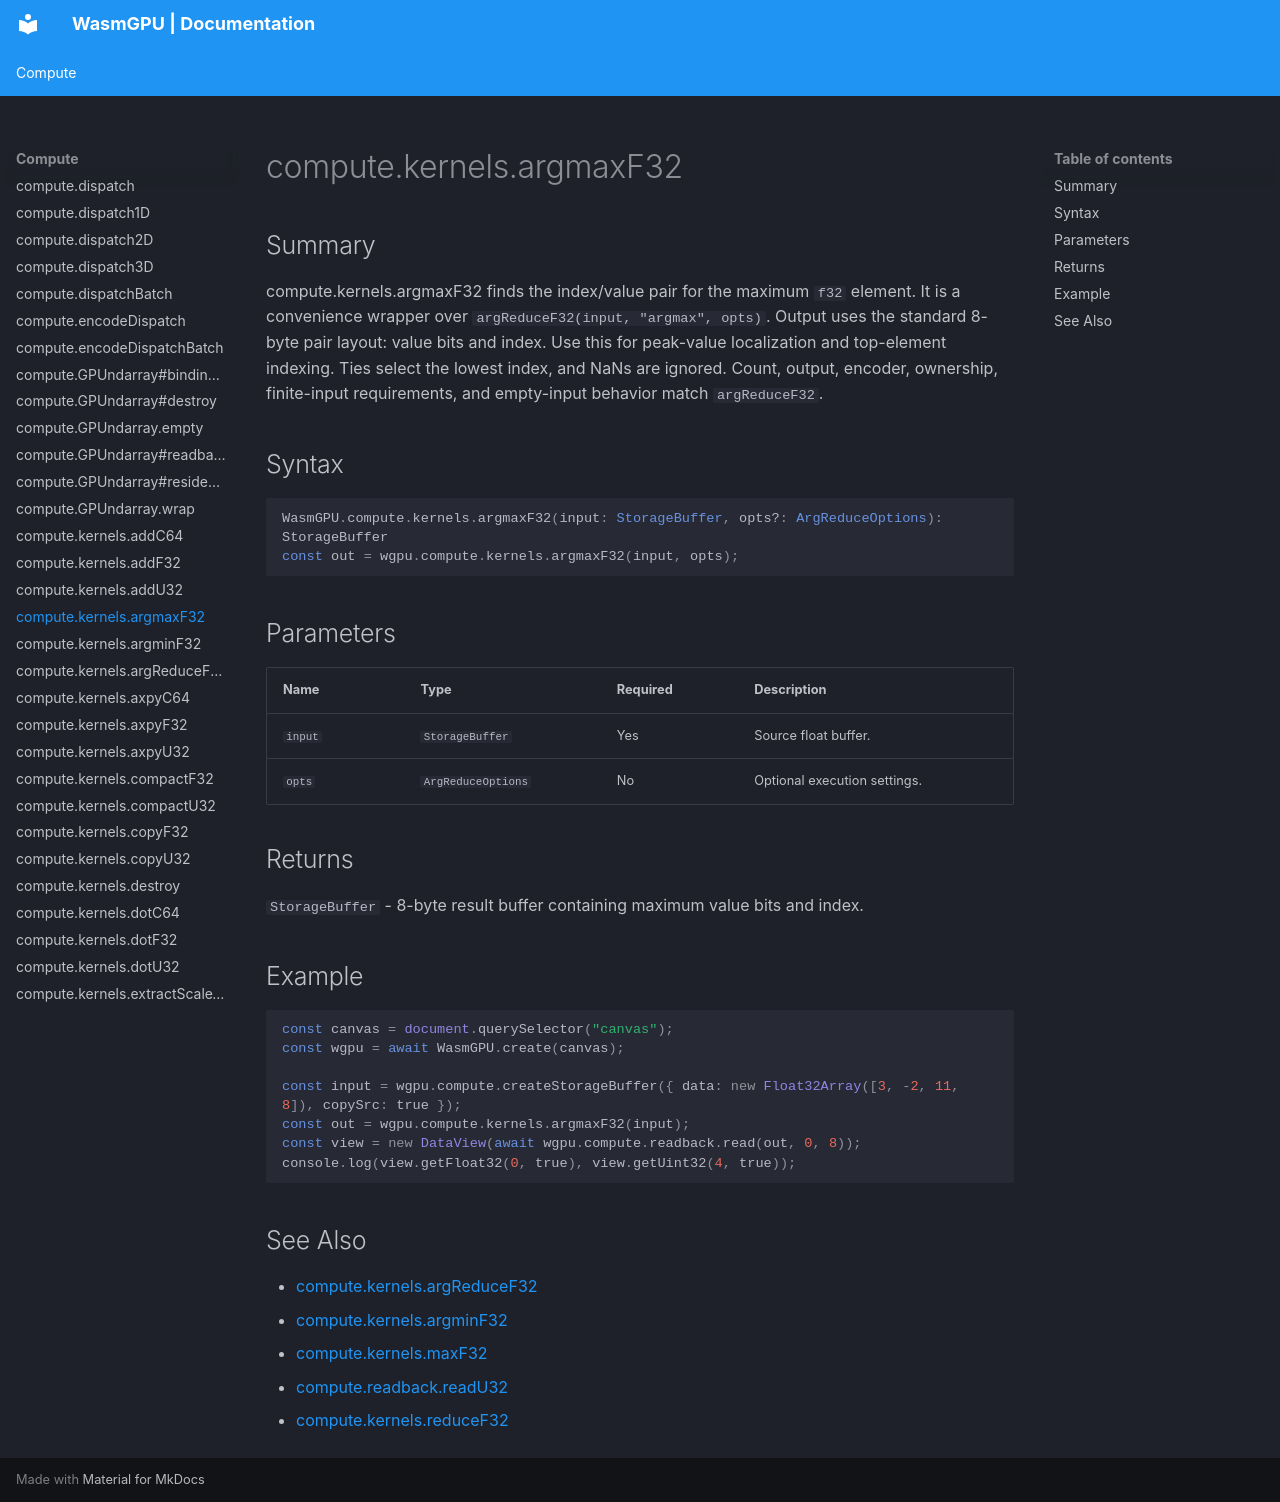

repository: Zushah/WasmGPU · page: compute/compute-kernels-argmaxf32/index.html · generator: mkdocs

# compute.kernels.argmaxF32

## Summary
compute.kernels.argmaxF32 finds the index/value pair for the maximum `f32` element.
It is a convenience wrapper over `argReduceF32(input, "argmax", opts)`.
Output uses the standard 8-byte pair layout: value bits and index.
Use this for peak-value localization and top-element indexing.
Ties select the lowest index, and NaNs are ignored. Count, output, encoder, ownership, finite-input requirements, and empty-input behavior match `argReduceF32`.

## Syntax
```ts
WasmGPU.compute.kernels.argmaxF32(input: StorageBuffer, opts?: ArgReduceOptions): StorageBuffer
const out = wgpu.compute.kernels.argmaxF32(input, opts);
```

## Parameters
| Name | Type | Required | Description |
| --- | --- | --- | --- |
| `input` | `StorageBuffer` | Yes | Source float buffer. |
| `opts` | `ArgReduceOptions` | No | Optional execution settings. |

## Returns
`StorageBuffer` - 8-byte result buffer containing maximum value bits and index.

## Example
```js
const canvas = document.querySelector("canvas");
const wgpu = await WasmGPU.create(canvas);

const input = wgpu.compute.createStorageBuffer({ data: new Float32Array([3, -2, 11, 8]), copySrc: true });
const out = wgpu.compute.kernels.argmaxF32(input);
const view = new DataView(await wgpu.compute.readback.read(out, 0, 8));
console.log(view.getFloat32(0, true), view.getUint32(4, true));
```

## See Also
- [compute.kernels.argReduceF32](./compute-kernels-argreducef32.md)
- [compute.kernels.argminF32](./compute-kernels-argminf32.md)
- [compute.kernels.maxF32](./compute-kernels-maxf32.md)
- [compute.readback.readU32](./compute-readback-readu32.md)
- [compute.kernels.reduceF32](./compute-kernels-reducef32.md)
